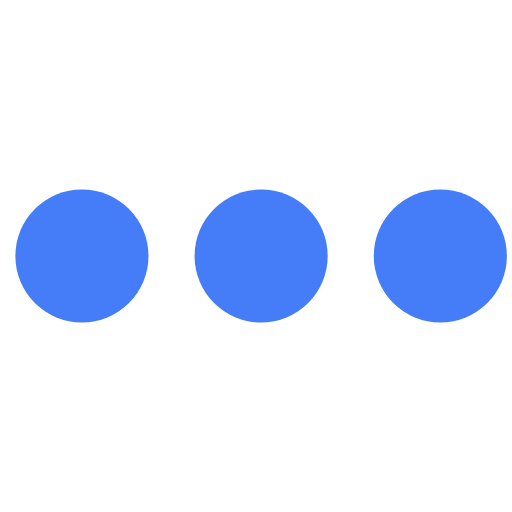
t = 0.00 s
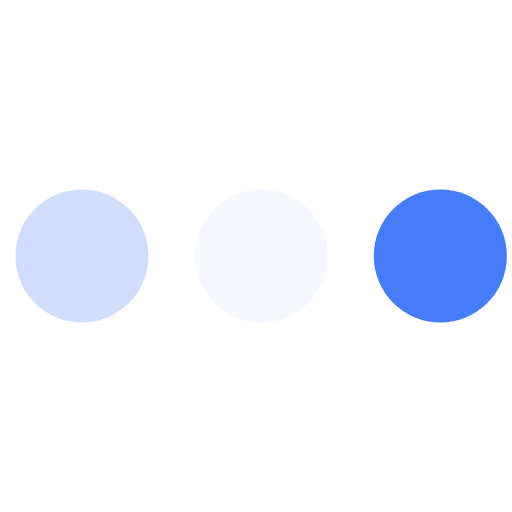
t = 0.23 s
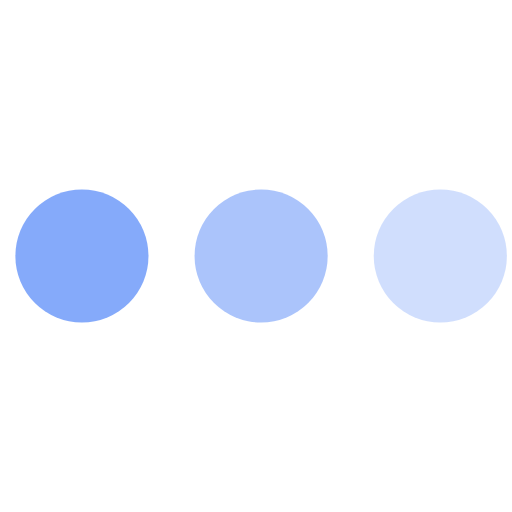
t = 0.43 s
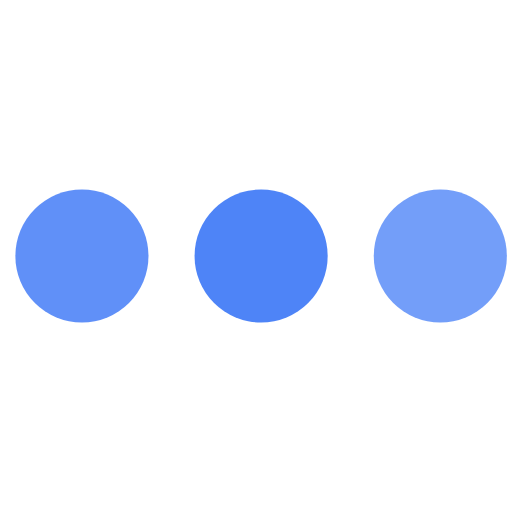
t = 0.68 s
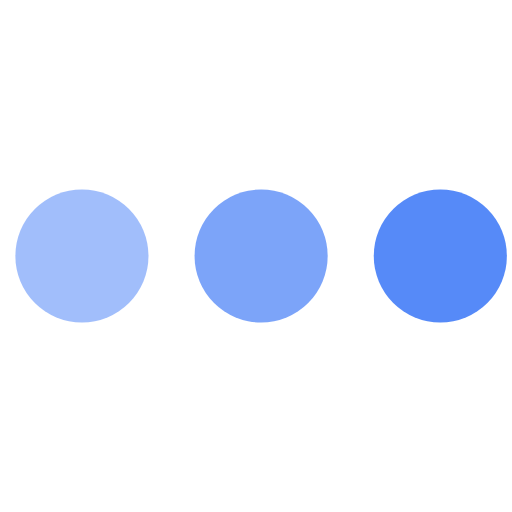
t = 0.85 s
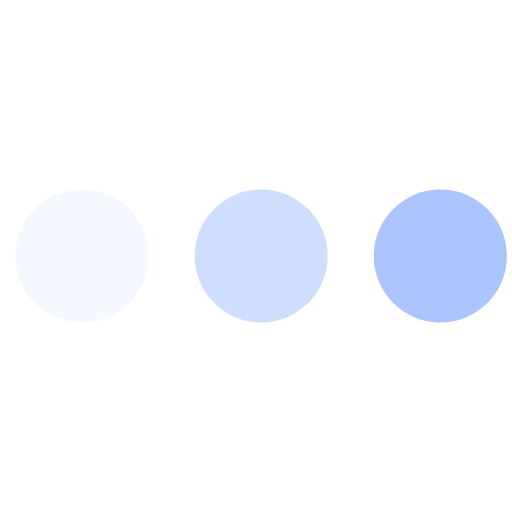
t = 1.08 s

The animated SVG that drew these frames (rendered in a browser with its animation timeline set to each time). Animation: 3 SMIL elements (animate=3); one cycle of 1.30 s, repeats indefinitely.

<svg version="1.1" id="L4" xmlns="http://www.w3.org/2000/svg" xmlns:xlink="http://www.w3.org/1999/xlink" x="0px" y="0px" viewBox="0 0 100 100" enable-background="new 0 0 0 0" xml:space="preserve">
  <circle fill="#447DF7" stroke="none" cx="16" cy="50" r="13">
    <animate attributeName="opacity" dur="1s" values="0;1;0" repeatCount="indefinite" begin="0.1"></animate>
  </circle>
  <circle fill="#447DF7" stroke="none" cx="51" cy="50" r="13">
    <animate attributeName="opacity" dur="1s" values="0;1;0" repeatCount="indefinite" begin="0.2"></animate>
  </circle>
  <circle fill="#447DF7" stroke="none" cx="86" cy="50" r="13">
    <animate attributeName="opacity" dur="1s" values="0;1;0" repeatCount="indefinite" begin="0.3"></animate>
  </circle>
</svg>